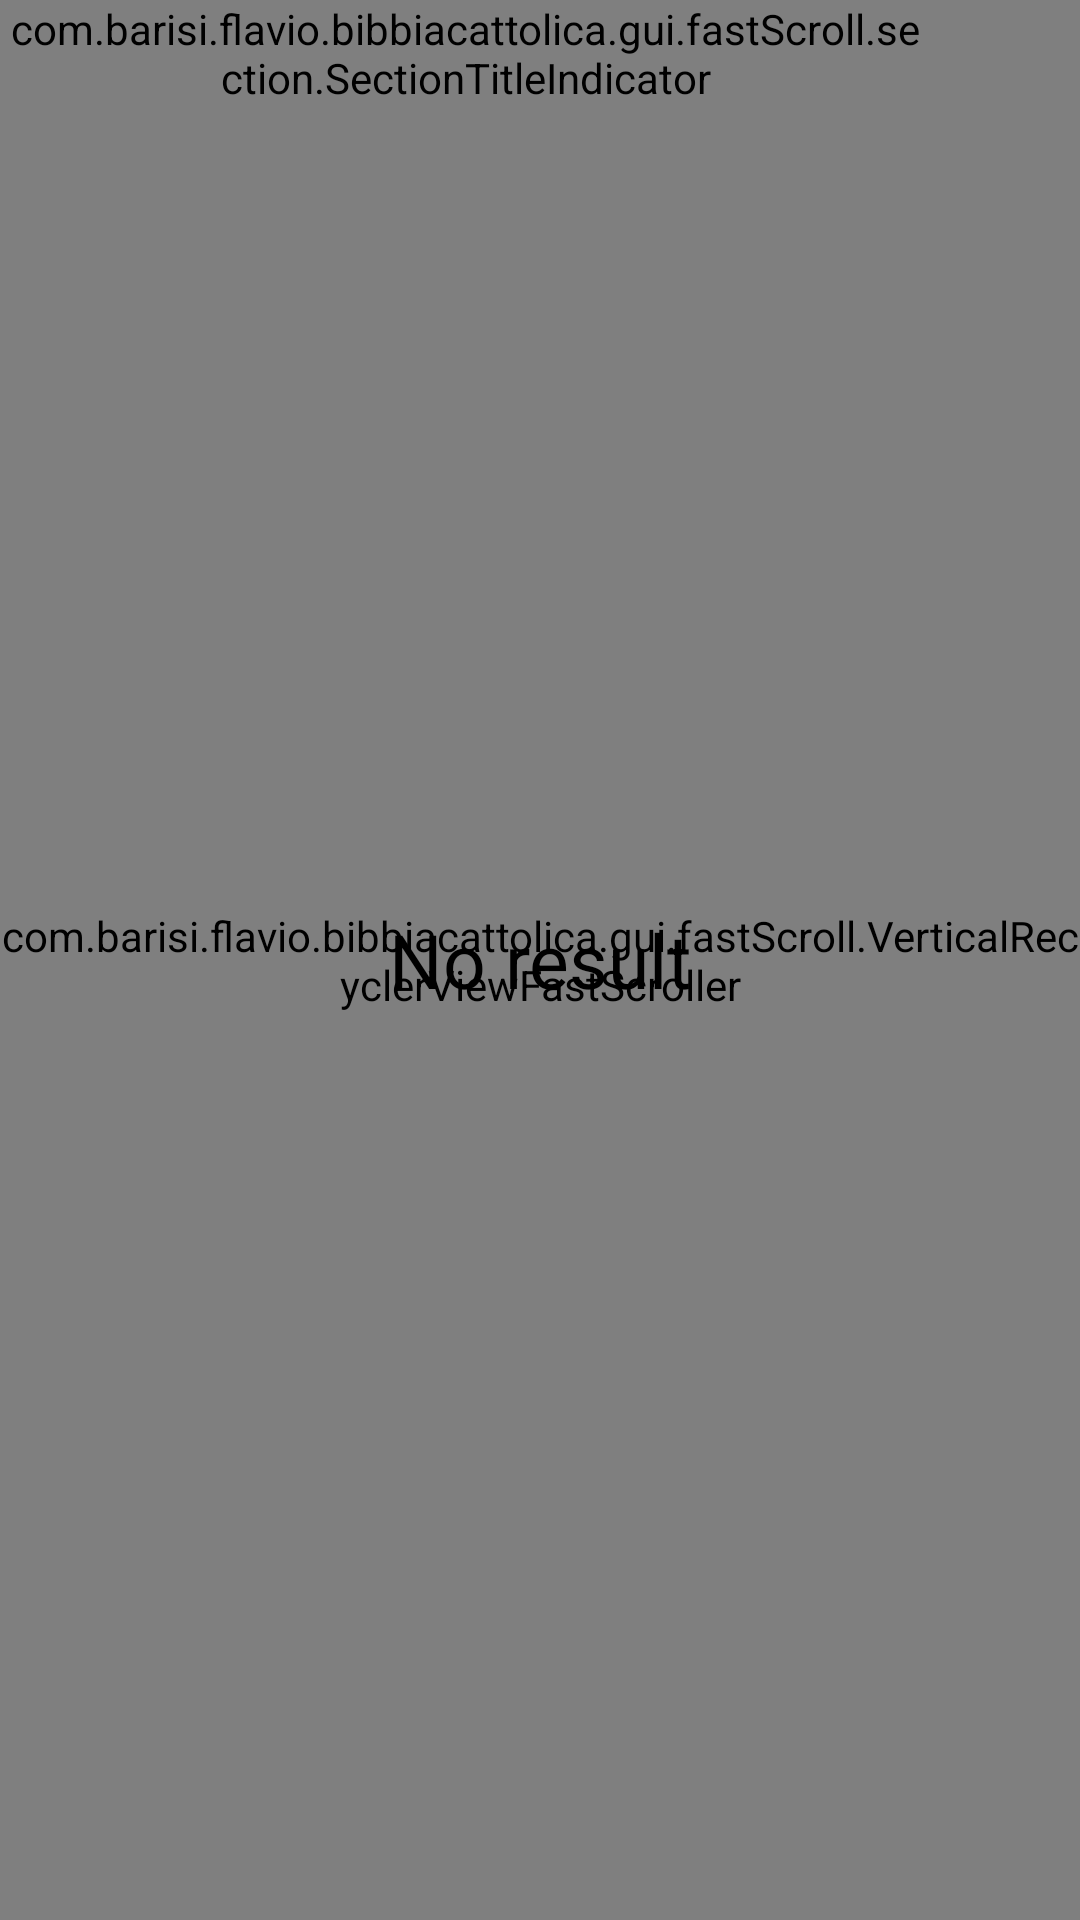

Here is an Android app screen rendered from its layout file. Give the layout XML and the strings, colors and styles it references.
<!-- AndroidManifest.xml: application theme AppTheme.Light -->
<!-- res/layout/fragment_segnalibri.xml -->
<?xml version="1.0" encoding="utf-8"?>
<FrameLayout xmlns:android="http://schemas.android.com/apk/res/android"
    xmlns:app="http://schemas.android.com/apk/res-auto"
    android:layout_width="match_parent"
    android:layout_height="match_parent"
    android:background="?coloreSfondo">

    <com.rey.material.widget.ProgressView
        android:id="@+id/circular_progress"
        android:layout_width="48dp"
        android:layout_marginTop="24dp"
        android:layout_height="48dp"
        android:layout_gravity="center|top"
        app:pv_autostart="true"
        app:pv_circular="true"
        app:pv_progressMode="indeterminate"
        app:pv_progressStyle="@style/CircularProgress" />

    <androidx.recyclerview.widget.RecyclerView
        android:id="@+id/cardList"
        android:layout_width="match_parent"
        android:layout_height="match_parent"
        android:scrollbars="vertical" />

    <com.barisi.flavio.bibbiacattolica.gui.fastScroll.VerticalRecyclerViewFastScroller
        android:id="@+id/fast_scroller"
        android:layout_width="wrap_content"
        android:layout_height="match_parent"
        android:layout_gravity="end" />

    <com.barisi.flavio.bibbiacattolica.gui.fastScroll.section.SectionTitleIndicator
        android:id="@+id/fast_scroller_section_title_indicator"
        android:layout_width="wrap_content"
        android:layout_height="wrap_content"
        android:layout_gravity="end"
        android:layout_marginEnd="50dp"
        android:layout_marginRight="50dp" />

    <View
        android:id="@+id/hint"
        android:layout_width="20dp"
        android:layout_height="100dp"
        android:layout_gravity="end|top"
        android:layout_marginEnd="0dp"
        android:layout_marginRight="0dp"
        android:layout_marginTop="50dp"
        android:background="@android:color/transparent" />

    <TextView
        android:id="@android:id/empty"
        android:layout_width="match_parent"
        android:layout_height="match_parent"
        android:gravity="center"
        android:text="@string/empty_list"
        android:textSize="25sp" />

</FrameLayout>
<!-- resources referenced by this layout -->
<resources>
  <string name="empty_list">No result</string>
  <style name="CircularProgress" parent="Material.Drawable.CircularProgress">
          <item name="cpd_strokeColor">?colorAccent</item>
      </style>
  <color name="colorPrimary1">#831928</color>
  <color name="colorPrimaryDark1">#62131E</color>
  <color name="colorSecondary1">#FFD700</color>
  <color name="sfondo_material_light">#ffe2e2e2</color>
  <color name="sfondo_floating_material_light">#ffffffff</color>
  <color name="sfondo_floating_selezionato_material_light">#ffEEEEEE</color>
  <color name="testoRosso">#ffcc0000</color>
  <color name="iconaGrigia">#757575</color>
  <style name="ActionBarPopUpThemeOverlay" parent="ThemeOverlay.AppCompat.Light">
          <item name="colorAccent">?colorePrincipale</item>
      </style>
  <!-- drawable ic_letter_grey600_24dp (drawable) -->
  <vector xmlns:android="http://schemas.android.com/apk/res/android"
          android:width="24dp"
          android:height="24dp"
          android:viewportWidth="24.0"
          android:viewportHeight="24.0">
      <path
          android:fillColor="#757575"
          android:pathData="M11,3L5.5,17h2.25l1.12,-3h6.25l1.12,3h2.25L13,3h-2zM9.62,12L12,5.67 14.38,12L9.62,12z"/>
  </vector>
  <!-- drawable activated_background (drawable) -->
  <?xml version="1.0" encoding="utf-8"?>
  <selector xmlns:android="http://schemas.android.com/apk/res/android">
      <item android:state_activated="true" android:drawable="@color/pulsanteChiaro" />
      <item android:state_pressed="true" android:drawable="@color/pulsanteChiaro" />
      <item android:drawable="@android:color/transparent" />
  </selector>
  <item name="pulsante" type="color">#40FFFFFF</item>
  <color name="primary_text_material_light">#ff000000</color>
  <color name="secondary_text_material_light">#8a000000</color>
  <item name="darkgrey" type="color">#747574</item>
  <!-- drawable scroll_bar (drawable) -->
  <?xml version="1.0" encoding="utf-8"?>
  <shape xmlns:android="http://schemas.android.com/apk/res/android">
  
      <gradient
          android:angle="90"
          android:endColor="@color/pulsanteChiaro"
          android:startColor="@color/pulsanteChiaro" />
  
      <corners android:radius="1dp" />
  
      <size
          android:width="5dp"
          android:height="5dp" />
  
  </shape>
  <style name="MyPreferenceTheme" parent="PreferenceThemeOverlay.v14.Material">
          <item name="preferenceCategoryStyle">@style/MyPreferenceCategoryStyle</item>
          <item name="android:textAppearanceListItemSecondary" tools:targetApi="lollipop">
              @style/TextAppearance.AppCompat.Menu
          </item>
          <item name="android:textAppearanceSmall">@style/TextAppearance.AppCompat.Menu</item>
          <item name="preferenceFragmentListStyle">@style/MyScrollBarStyle</item>
      </style>
  <style name="cursorColor" parent="Widget.AppCompat.AutoCompleteTextView">
          <item name="android:textCursorDrawable">@drawable/cursor</item>
      </style>
  <style name="AlertTheme" parent="Theme.AppCompat.Light.Dialog.Alert" />
  <style name="DatePicketTheme" parent="android:Theme.Material.Light.Dialog" tools:targetApi="lollipop">
          <item name="android:colorAccent">?colorePrincipale</item>
      </style>
  <item name="pulsanteChiaro" type="color">#40000000</item>
  <style name="MyPreferenceCategoryStyle" parent="Preference.Category.Material">
          <item name="android:layout">@layout/my_preference_category_old</item>
      </style>
  <!-- drawable cursor (drawable) -->
  <?xml version="1.0" encoding="utf-8"?>
  <shape xmlns:android="http://schemas.android.com/apk/res/android"
      android:shape="rectangle" >
      <solid android:color="@color/bianco" />
      <size android:width="1dp" />
  </shape>
  <color name="bianco">#FFFFFFFF</color>
</resources>
